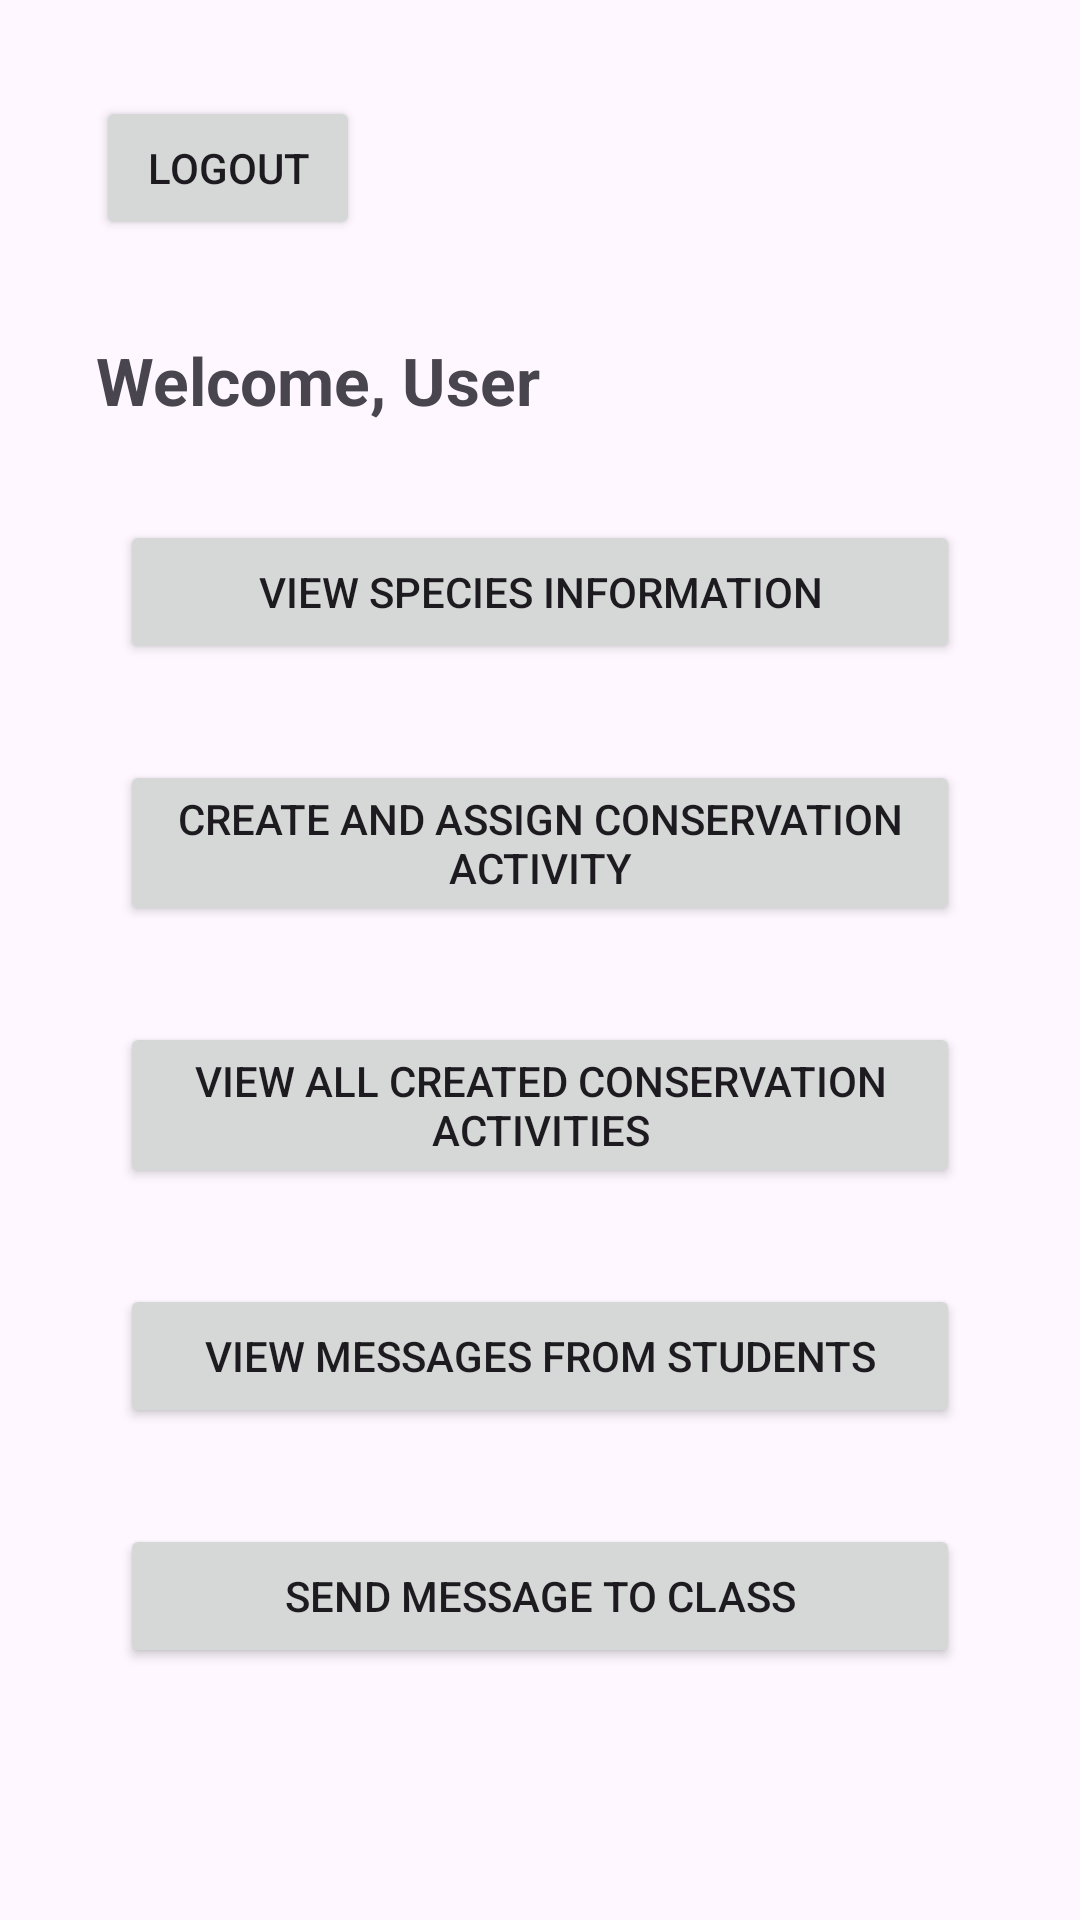

Reconstruct the res/layout file that produces this screen, plus the resources it refers to.
<!-- AndroidManifest.xml: application theme Theme.KomodoHub -->
<!-- res/layout/activity_teacher_dashboard.xml -->
<?xml version="1.0" encoding="utf-8"?>
<androidx.constraintlayout.widget.ConstraintLayout xmlns:android="http://schemas.android.com/apk/res/android"
    xmlns:app="http://schemas.android.com/apk/res-auto"
    xmlns:tools="http://schemas.android.com/tools"
    android:id="@+id/main"
    android:layout_width="match_parent"
    android:layout_height="match_parent"
    android:padding="16dp"
    tools:context=".ui.activities.TeacherDashboardActivity">

    <Button
        android:id="@+id/logoutButton"
        android:layout_width="wrap_content"
        android:layout_height="wrap_content"
        android:layout_marginStart="16dp"
        android:layout_marginTop="16dp"
        android:text="@string/logout"
        app:layout_constraintStart_toStartOf="parent"
        app:layout_constraintTop_toTopOf="parent" />

    <Button
        android:id="@+id/viewSpeciesInfoButton"
        android:layout_width="0dp"
        android:layout_height="wrap_content"
        android:layout_marginStart="24dp"
        android:layout_marginTop="32dp"
        android:layout_marginEnd="24dp"
        android:text="@string/view_species_info"
        app:layout_constraintEnd_toEndOf="parent"
        app:layout_constraintHorizontal_bias="0.0"
        app:layout_constraintStart_toStartOf="parent"
        app:layout_constraintTop_toBottomOf="@+id/welcomeTextView" />

    <Button
        android:id="@+id/createActivityButton"
        android:layout_width="0dp"
        android:layout_height="wrap_content"
        android:layout_marginStart="24dp"
        android:layout_marginTop="32dp"
        android:layout_marginEnd="24dp"
        android:text="@string/create_and_assign_conservation_activity"
        app:layout_constraintEnd_toEndOf="parent"
        app:layout_constraintHorizontal_bias="0.0"
        app:layout_constraintStart_toStartOf="parent"
        app:layout_constraintTop_toBottomOf="@+id/viewSpeciesInfoButton" />

    <Button
        android:id="@+id/viewMessagesButton"
        android:layout_width="0dp"
        android:layout_height="wrap_content"
        android:layout_marginStart="24dp"
        android:layout_marginTop="32dp"
        android:layout_marginEnd="24dp"
        android:text="@string/view_messages_from_students"
        app:layout_constraintEnd_toEndOf="parent"
        app:layout_constraintHorizontal_bias="0.0"
        app:layout_constraintStart_toStartOf="parent"
        app:layout_constraintTop_toBottomOf="@+id/viewActivitiesButton" />

    <Button
        android:id="@+id/sendMessageButton"
        android:layout_width="0dp"
        android:layout_height="wrap_content"
        android:layout_marginStart="24dp"
        android:layout_marginTop="32dp"
        android:layout_marginEnd="24dp"
        android:text="@string/send_message_to_class"
        app:layout_constraintEnd_toEndOf="parent"
        app:layout_constraintHorizontal_bias="0.0"
        app:layout_constraintStart_toStartOf="parent"
        app:layout_constraintTop_toBottomOf="@+id/viewMessagesButton" />

    <TextView
        android:id="@+id/welcomeTextView"
        android:layout_width="wrap_content"
        android:layout_height="wrap_content"
        android:layout_marginTop="32dp"
        android:text="Welcome, User"
        android:textSize="22sp"
        android:textStyle="bold"
        app:layout_constraintStart_toStartOf="@+id/logoutButton"
        app:layout_constraintTop_toBottomOf="@+id/logoutButton" />

    <Button
        android:id="@+id/viewActivitiesButton"
        android:layout_width="0dp"
        android:layout_height="wrap_content"
        android:layout_marginStart="24dp"
        android:layout_marginTop="32dp"
        android:layout_marginEnd="24dp"
        android:text="@string/view_all_created_conservation_activities"
        app:layout_constraintEnd_toEndOf="parent"
        app:layout_constraintStart_toStartOf="parent"
        app:layout_constraintTop_toBottomOf="@+id/createActivityButton" />

</androidx.constraintlayout.widget.ConstraintLayout>
<!-- resources referenced by this layout -->
<resources>
  <string name="create_and_assign_conservation_activity">Create and Assign Conservation Activity</string>
  <string name="logout">Logout</string>
  <string name="send_message_to_class">Send Message to Class</string>
  <string name="view_all_created_conservation_activities">View all Created Conservation Activities</string>
  <string name="view_messages_from_students">View Messages from Students</string>
  <string name="view_species_info">View Species Information</string>
  <style name="Theme.KomodoHub" parent="Base.Theme.KomodoHub" />
  <style name="Base.Theme.KomodoHub" parent="Theme.Material3.DayNight.NoActionBar">
          
          
      </style>
</resources>
